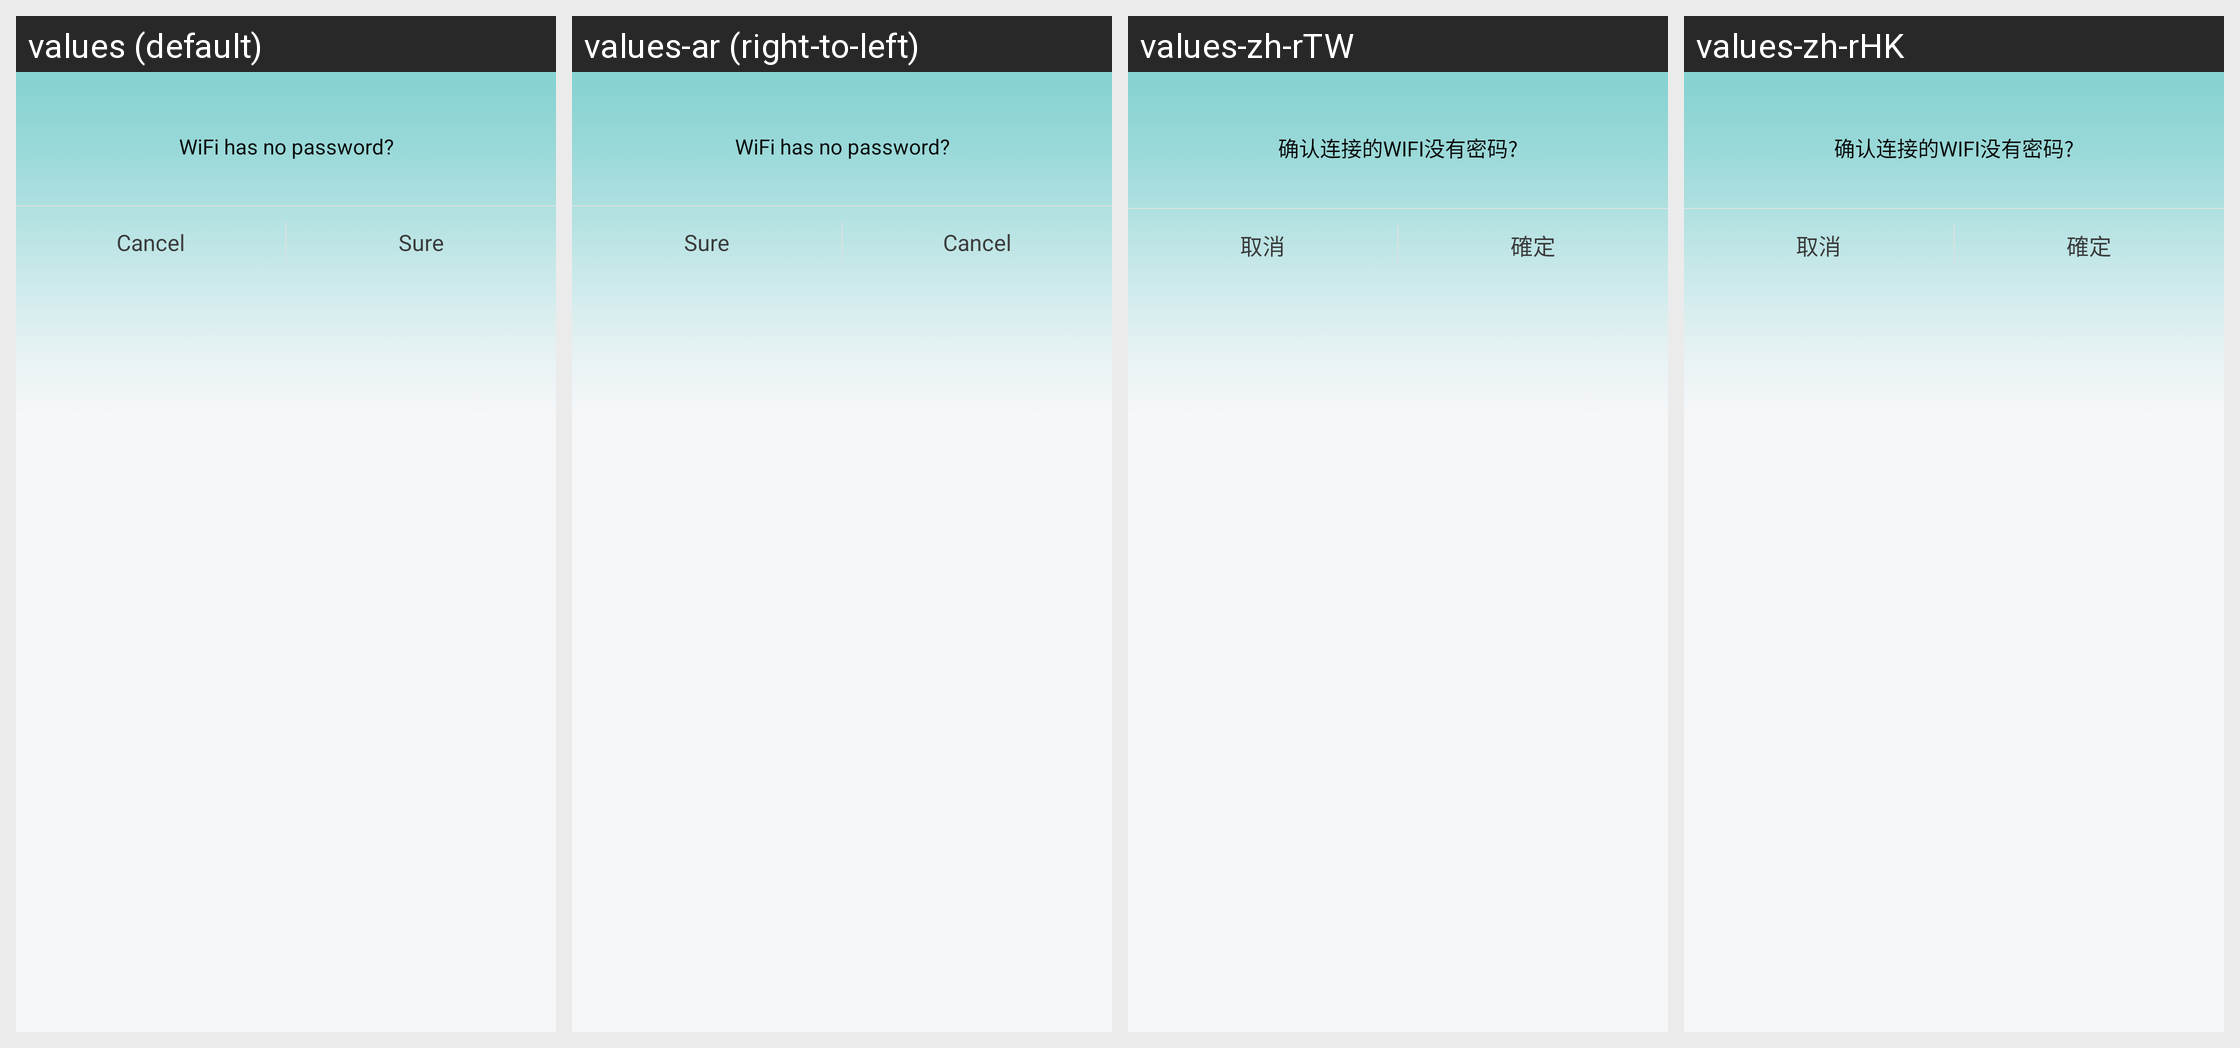

For this localized Android screen grid, give each drawn string resource with its value in every locale shown.
Android screen res/layout/dialog_wifi_nopwd_tips.xml rendered under 4 locales, left to right: values (default), values-ar (right-to-left), values-zh-rTW, values-zh-rHK. Device: Nexus 5 (rendered at 1080×1920; each locale shown at half size, 540×960, under a caption strip naming it); theme Theme.Start.
Other locales in the repository, not shown: values-af, values-am, values-as, values-az, values-be, values-bg, values-bn, values-bn-rIN, values-bs, values-ca, values-cs, values-da, values-de, values-el, values-en-rGB, values-es, values-es-rUS, values-et, values-eu, values-fa, values-fi, values-fr, values-fr-rCA, values-gem, values-gl, values-gu, values-hi, values-hr, values-hu, values-hy, values-id, values-in, values-is, values-it, values-iw, values-ja, values-ka, values-kk, values-km, values-kn, values-ko, values-ky, values-lo, values-lt, values-lv, values-mk, values-ml, values-mn, values-mr, values-ms, values-my, values-nb, values-ne, values-nl, values-or, values-pa, values-pl, values-pt, values-pt-rBR, values-pt-rPT, values-ro, values-ru, values-si, values-sk, values-sl, values-sq, values-sr, values-sv, values-sw, values-ta, values-te, values-th, values-tl, values-tr, values-tw, values-uk, values-ur, values-uz, values-vi, values-zh, values-zh-rCN, values-zu.
Strings drawn on this screen, with the default value and each locale's value (text and hints the layout hard-codes, and strings that could not be matched under every locale, appear in the picture but are not listed):

tips_wifi_nopwd
  values: WiFi has no password?
  values-ar: WiFi has no password?  [not translated; the default value is used]
  values-zh-rTW: 确认连接的WIFI没有密码?
  values-zh-rHK: 确认连接的WIFI没有密码?

cancel
  values: Cancel
  values-ar: Cancel  [not translated; the default value is used]
  values-zh-rTW: 取消
  values-zh-rHK: 取消

biz_add_creat
  values: Sure
  values-ar: Sure  [not translated; the default value is used]
  values-zh-rTW: 確定
  values-zh-rHK: 確定
